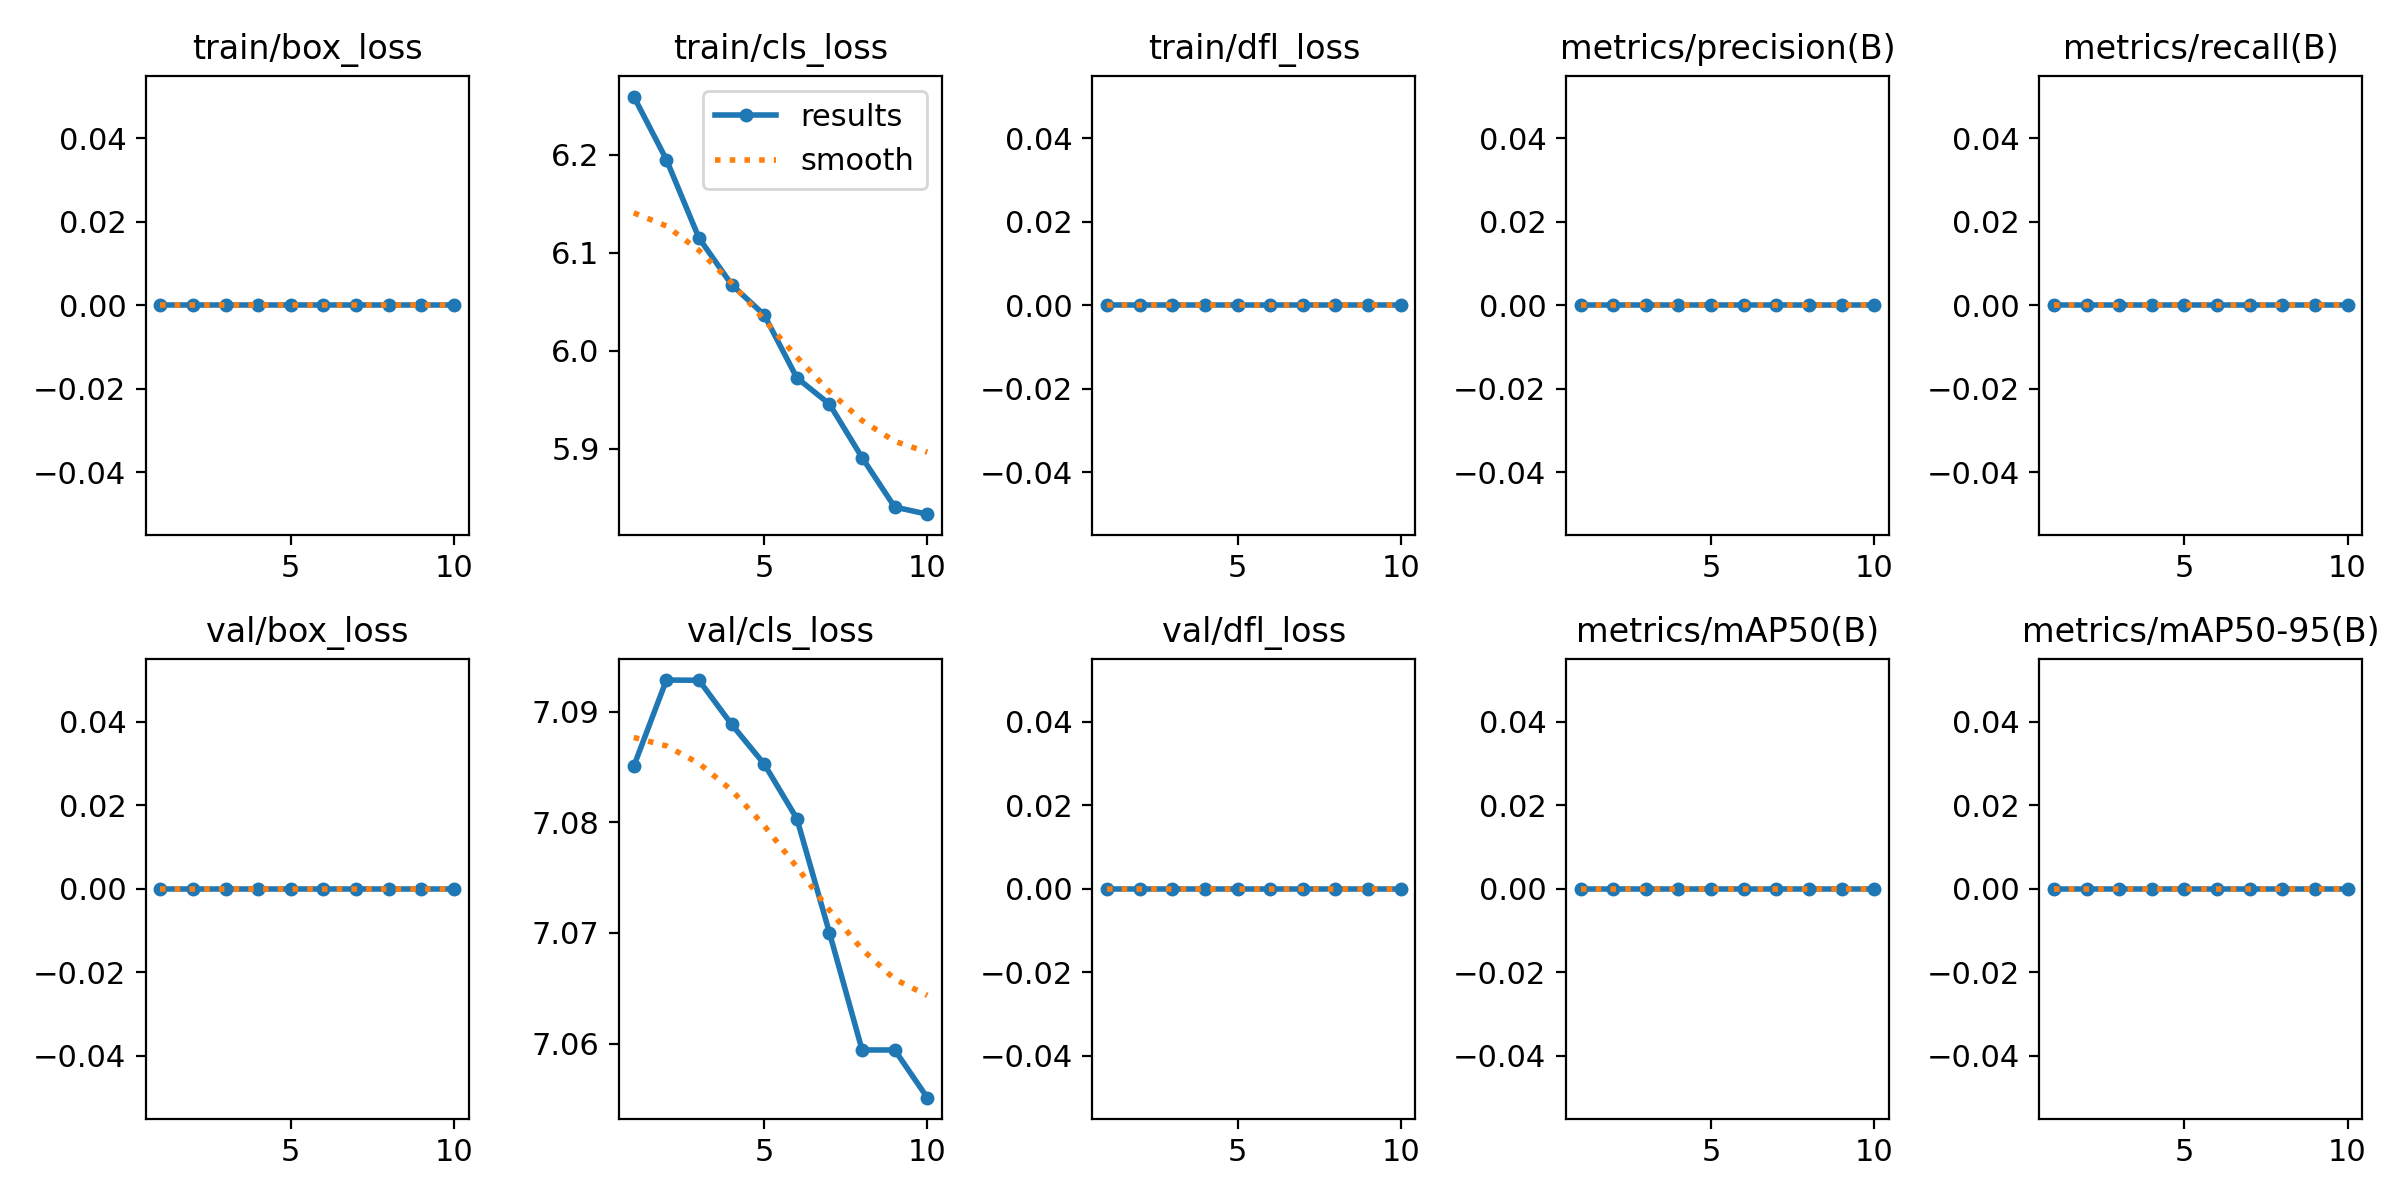

Source data for this figure (header and first rows):
epoch, time, train/box_loss, train/cls_loss, train/dfl_loss, metrics/precision(B), metrics/recall(B), metrics/mAP50(B), metrics/mAP50-95(B), val/box_loss, val/cls_loss, val/dfl_loss, lr/pg0, lr/pg1, lr/pg2
1, 4.927, 0, 6.259, 0, 0, 0, 0, 0, 0, 7.085, 0, 4e-05, 4e-05, 4e-05
2, 8.522, 0, 6.195, 0, 0, 0, 0, 0, 0, 7.093, 0, 9.01e-05, 9.01e-05, 9.01e-05
3, 12.09, 0, 6.115, 0, 0, 0, 0, 0, 0, 7.093, 0, 0.0001283, 0.0001283, 0.0001283
4, 15.49, 0, 6.067, 0, 0, 0, 0, 0, 0, 7.089, 0, 0.0001547, 0.0001547, 0.0001547
5, 18.95, 0, 6.036, 0, 0, 0, 0, 0, 0, 7.085, 0, 0.0001691, 0.0001691, 0.0001691
6, 22.45, 0, 5.972, 0, 0, 0, 0, 0, 0, 7.08, 0, 0.0001717, 0.0001717, 0.0001717
7, 29.86, 0, 5.945, 0, 0, 0, 0, 0, 0, 7.07, 0, 0.0001624, 0.0001624, 0.0001624
8, 34.66, 0, 5.891, 0, 0, 0, 0, 0, 0, 7.059, 0, 0.0001412, 0.0001412, 0.0001412
9, 39.21, 0, 5.84, 0, 0, 0, 0, 0, 0, 7.059, 0, 0.0001082, 0.0001082, 0.0001082
10, 43.23, 0, 5.833, 0, 0, 0, 0, 0, 0, 7.055, 0, 6.322e-05, 6.322e-05, 6.322e-05
